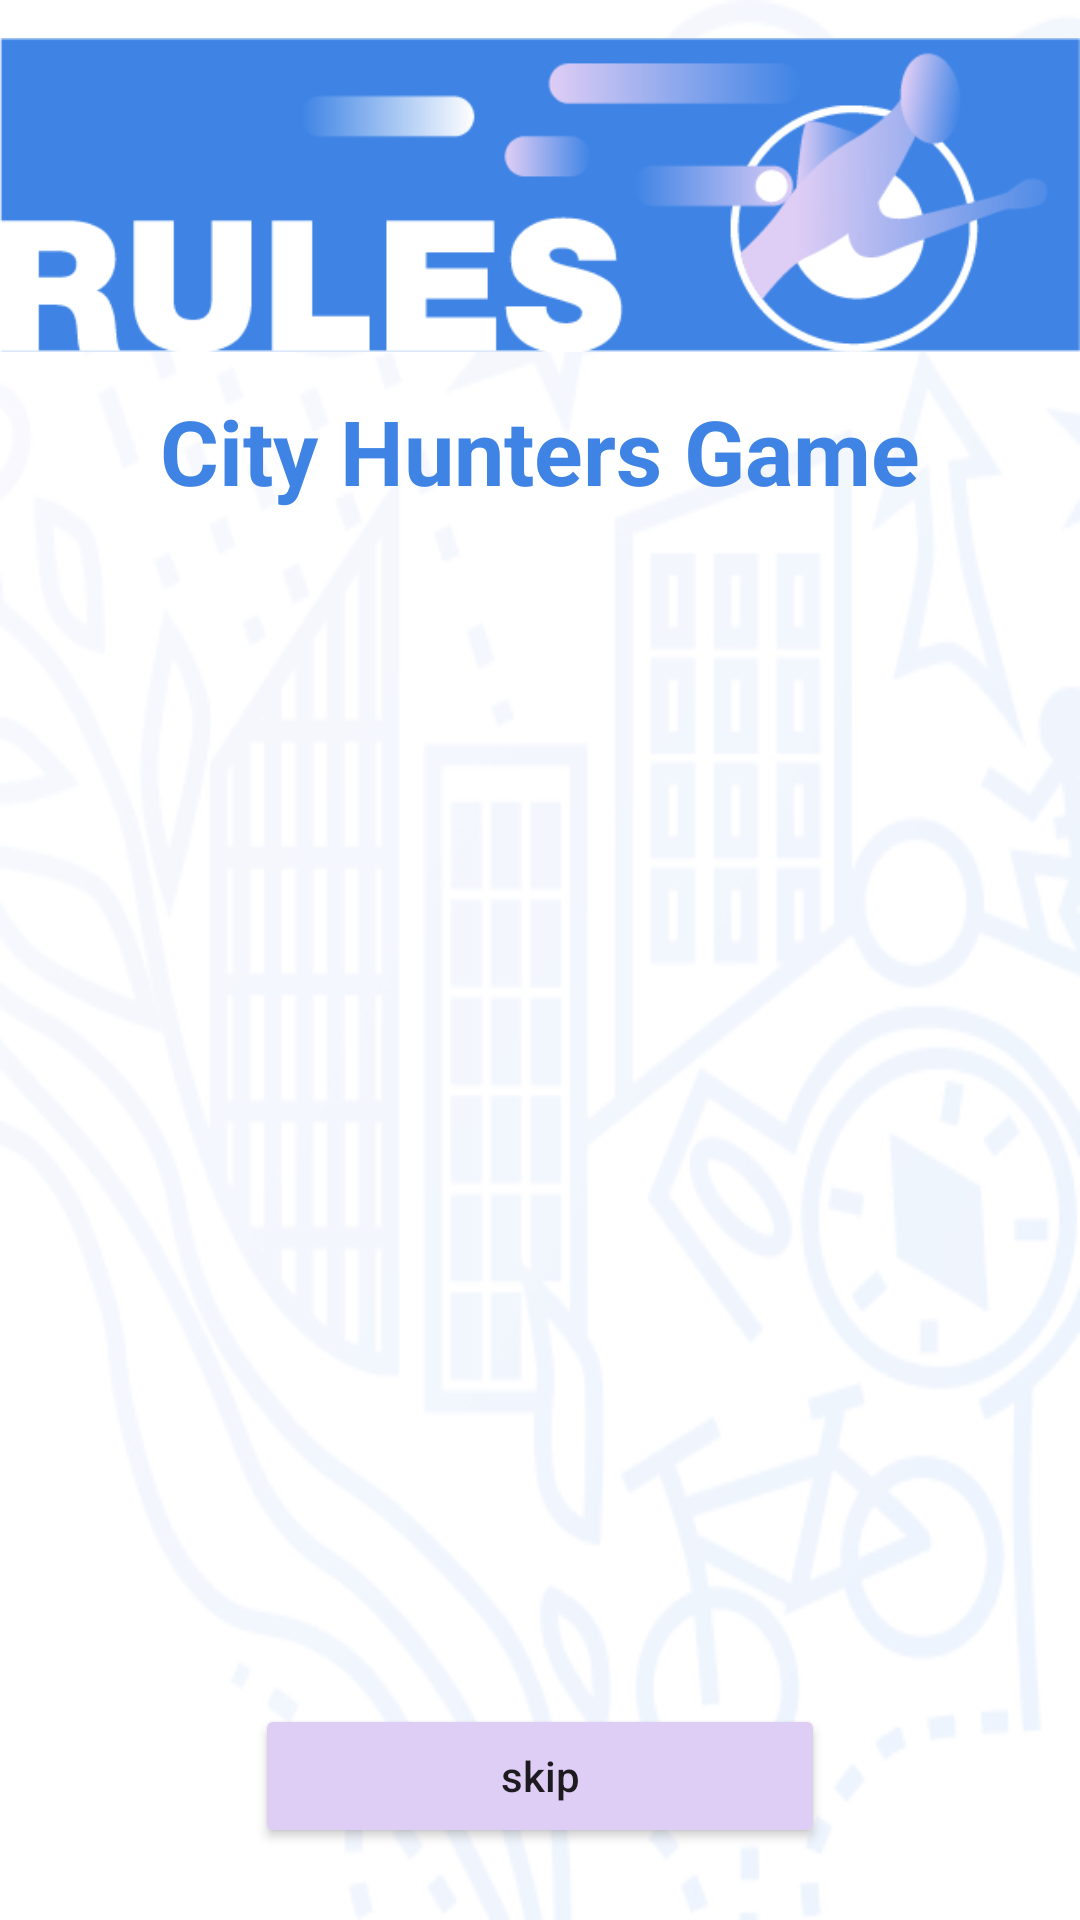

Write the Android layout XML for this screen, with the resource values it uses.
<!-- AndroidManifest.xml: application theme Theme.KeepQuesting -->
<!-- res/layout/fragment_on_boarding_screen.xml -->
<?xml version="1.0" encoding="utf-8"?>
<androidx.constraintlayout.widget.ConstraintLayout xmlns:android="http://schemas.android.com/apk/res/android"
    xmlns:app="http://schemas.android.com/apk/res-auto"
    xmlns:tools="http://schemas.android.com/tools"
    android:layout_width="match_parent"
    android:layout_height="match_parent"
    android:background="@drawable/pattern"
    tools:context=".view.fragment.OnboardingScreen">


    <ImageView
        android:id="@+id/imageView3"
        android:layout_width="0dp"
        android:layout_height="130dp"
        android:src="@drawable/onbording_top_image"
        app:layout_constraintEnd_toEndOf="parent"
        app:layout_constraintHorizontal_bias="0.0"
        app:layout_constraintStart_toStartOf="parent"
        app:layout_constraintTop_toTopOf="parent" />






























    <TextView
        android:id="@+id/textView5"
        android:layout_width="wrap_content"
        android:layout_height="wrap_content"
        android:layout_marginStart="16dp"
        android:layout_marginEnd="16dp"
        android:text="@string/city_hunters_game"
        android:textColor="@color/blue"
        android:textSize="30sp"
        android:textStyle="bold"
        app:layout_constraintEnd_toEndOf="parent"
        app:layout_constraintStart_toStartOf="parent"
        app:layout_constraintTop_toBottomOf="@+id/imageView3" />


    <androidx.viewpager2.widget.ViewPager2
        android:id="@+id/theMainViewPager"
        android:layout_width="0dp"
        android:layout_height="0dp"
        android:layout_marginStart="24dp"
        android:layout_marginTop="8dp"
        android:layout_marginEnd="24dp"
        app:layout_constraintBottom_toTopOf="@+id/into_tab_layout"
        app:layout_constraintEnd_toEndOf="parent"
        app:layout_constraintStart_toStartOf="parent"
        app:layout_constraintTop_toBottomOf="@+id/textView5">


    </androidx.viewpager2.widget.ViewPager2>


    <com.google.android.material.tabs.TabLayout
        android:id="@+id/into_tab_layout"
        android:layout_width="wrap_content"
        android:layout_height="wrap_content"
        android:layout_gravity="bottom"
        android:background="#00000000"
        app:layout_constraintBottom_toTopOf="@+id/skipButton"
        app:layout_constraintEnd_toEndOf="parent"
        app:layout_constraintStart_toStartOf="parent"
        app:tabBackground="@drawable/tab_pager_selector"
        app:tabGravity="center"
        app:tabIndicatorHeight="0dp"
        app:tabPaddingEnd="@dimen/tab_padding_end"
        app:tabPaddingStart="@dimen/tab_padding_start" />

    <Button
        android:id="@+id/skipButton"
        android:layout_width="190dp"
        android:layout_height="wrap_content"
        android:layout_marginBottom="24dp"
        android:backgroundTint="@color/pink"
        android:paddingTop="10dp"
        android:paddingBottom="10dp"
        android:text="@string/skip"
        android:textAllCaps="false"
        app:cornerRadius="20dp"
        app:layout_constraintBottom_toBottomOf="parent"
        app:layout_constraintEnd_toEndOf="parent"
        app:layout_constraintStart_toStartOf="parent" />


</androidx.constraintlayout.widget.ConstraintLayout>
<!-- resources referenced by this layout -->
<resources>
  <color name="blue">#3F84E5</color>
  <color name="pink">#DECDF5</color>
  <dimen name="tab_padding_end">13dp</dimen>
  <dimen name="tab_padding_start">13dp</dimen>
  <!-- drawable onbording_top_image: png bitmap (drawable, 14286 bytes) -->
  <!-- drawable pattern: png bitmap (drawable, 69248 bytes) -->
  <string name="city_hunters_game">City Hunters Game</string>
  <string name="skip">skip</string>
  <style name="Theme.KeepQuesting" parent="Theme.MaterialComponents.DayNight.NoActionBar">
          
          <item name="colorPrimary">@color/purple_500</item>
          <item name="colorPrimaryVariant">@color/purple_700</item>
          <item name="colorOnPrimary">@color/white</item>
          
          <item name="colorSecondary">@color/teal_200</item>
          <item name="colorSecondaryVariant">@color/teal_700</item>
          <item name="colorOnSecondary">@color/black</item>
          
          <item name="android:statusBarColor" tools:targetApi="l">@color/StatusBarColor</item>
          <item name="android:windowLightStatusBar">true</item>        
      </style>
  <color name="purple_500">#FF6200EE</color>
  <color name="purple_700">#FF3700B3</color>
  <color name="white">#FFFFFFFF</color>
  <color name="teal_200">#FF03DAC5</color>
  <color name="teal_700">#FF018786</color>
  <color name="black">#FF000000</color>
  <color name="StatusBarColor">#fffafafa</color>
</resources>
